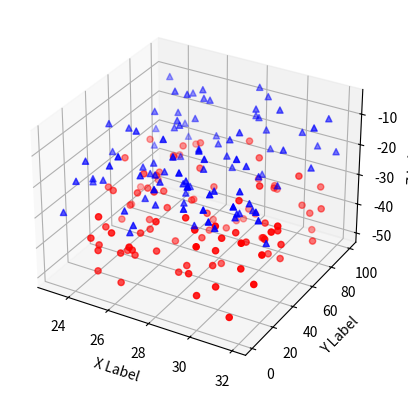

The matplotlib source for this figure:
'''
==============
3D scatterplot
==============

Demonstration of a basic scatterplot in 3D.
'''

from mpl_toolkits.mplot3d import Axes3D
import matplotlib.pyplot as plt
import numpy as np

# Fixing random state for reproducibility
np.random.seed(19870520)


def randrange(n, vmin, vmax):
    '''
    Helper function to make an array of random numbers having shape (n, )
    with each number distributed Uniform(vmin, vmax).
    '''
    return (vmax - vmin)*np.random.rand(n) + vmin

fig = plt.figure()
ax = fig.add_subplot(111, projection='3d')

n = 100

# For each set of style and range settings, plot n random points in the box
# defined by x in [23, 32], y in [0, 100], z in [zlow, zhigh].
for c, m, zlow, zhigh in [('r', 'o', -50, -25), ('b', '^', -30, -5)]:
    xs = randrange(n, 23, 32)
    ys = randrange(n, 0, 100)
    zs = randrange(n, zlow, zhigh)
    ax.scatter(xs, ys, zs, c=c, marker=m)

ax.set_xlabel('X Label')
ax.set_ylabel('Y Label')
ax.set_zlabel('Z Label')

plt.show()
